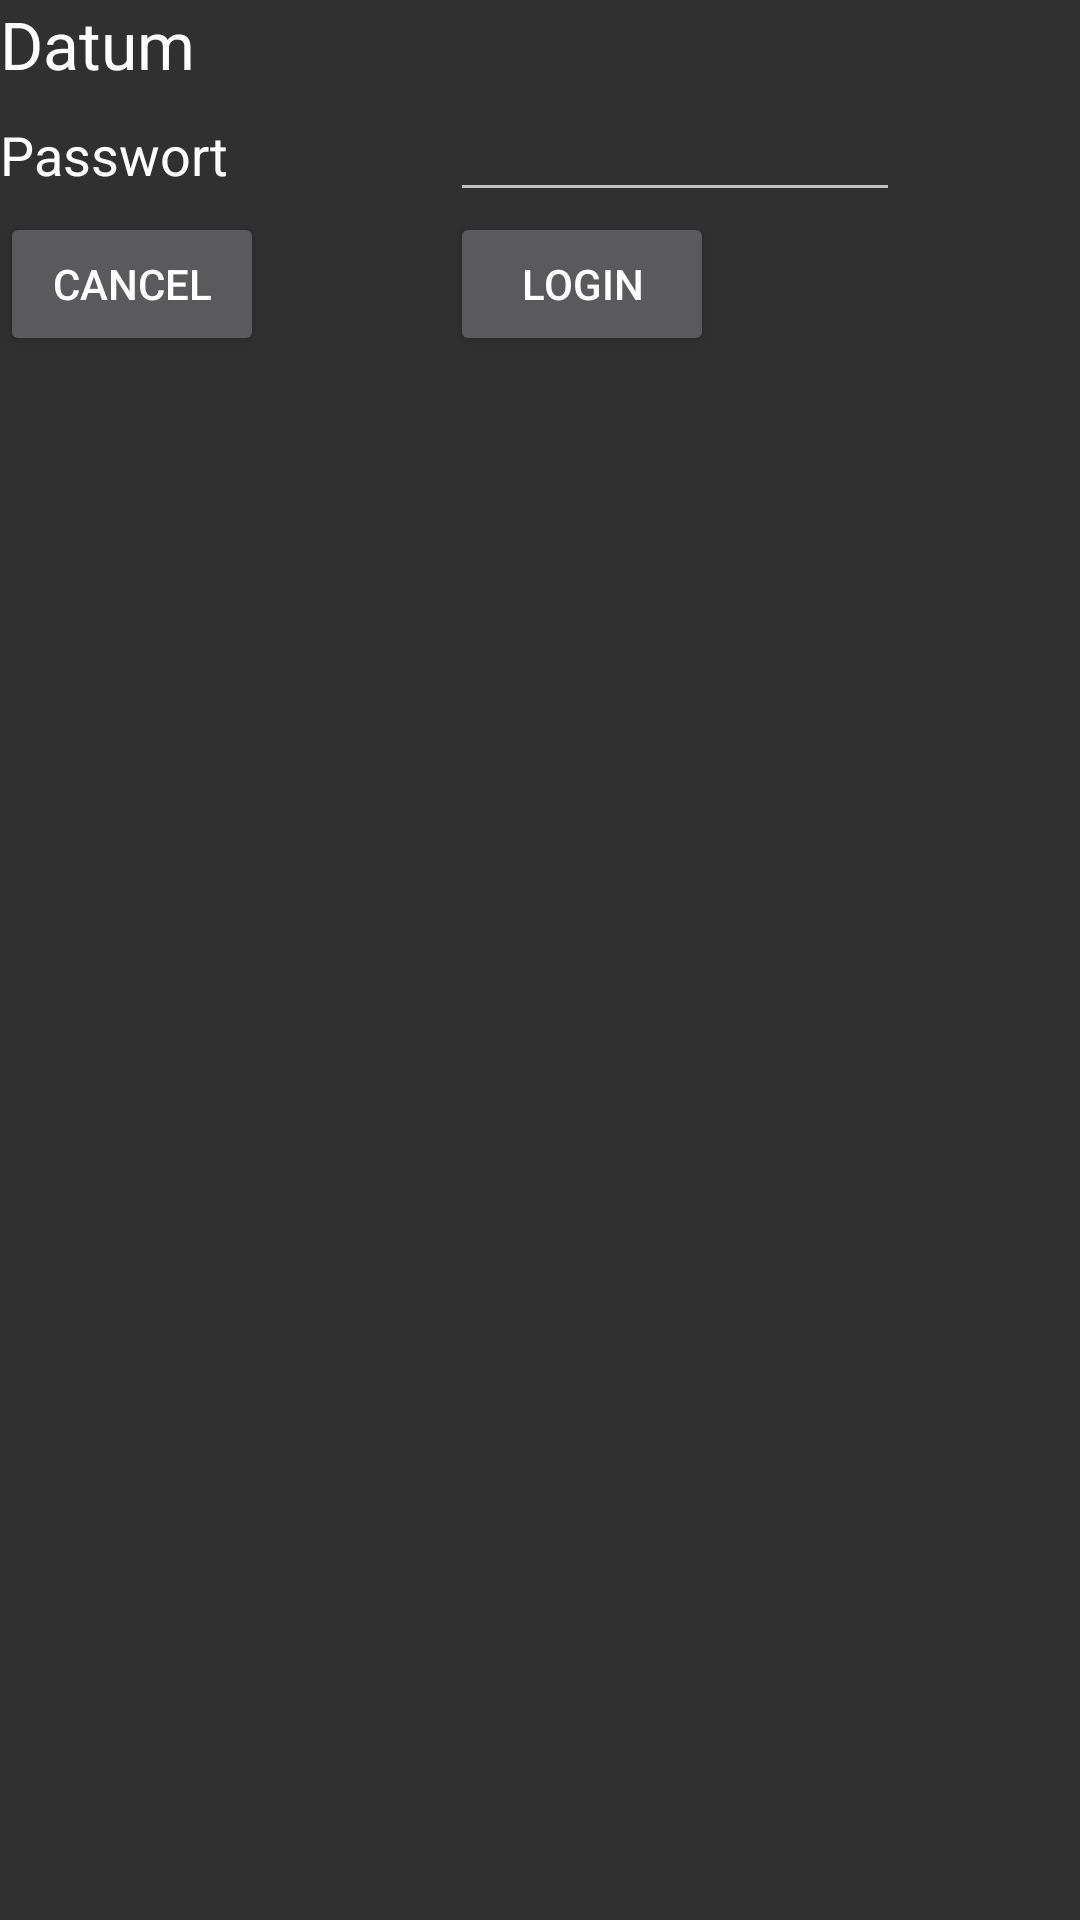

Write the Android layout XML for this screen, with the resource values it uses.
<!-- AndroidManifest.xml: application theme Theme.AppCompat -->
<!-- res/layout/activity_login.xml -->
<?xml version="1.0" encoding="utf-8"?>
<GridLayout xmlns:android="http://schemas.android.com/apk/res/android"
    xmlns:tools="http://schemas.android.com/tools"
    android:layout_width="match_parent"
    android:layout_height="match_parent"
    android:rowCount="3"
    android:columnCount="3">

    <TextView
        android:text="Datum"
        android:id="@+id/textViewDateLabel"
        android:layout_row="0"
        android:layout_column="0"
        style="@android:style/TextAppearance.Large" />
    <TextView
        android:layout_width="wrap_content"
        android:layout_height="wrap_content"
        android:id="@+id/textViewDate"
        android:layout_row="0"
        android:layout_column="1"
        style="@android:style/TextAppearance.Medium" />
    <TextView
        android:text="Passwort"
        android:layout_width="150dp"
        android:layout_height="wrap_content"
        android:id="@+id/textViewPassword"
        style="@android:style/TextAppearance.Medium"
        android:layout_row="1"
        android:layout_column="0" />

    <EditText
        android:layout_width="150dp"
        android:layout_height="wrap_content"
        android:inputType="textPassword"
        android:ems="10"
        android:id="@+id/adminPasswordText"
        android:layout_column="1"
        android:layout_row="1"
        android:textSize="18dp" />

    <Button
        android:text="Cancel"
        android:layout_width="wrap_content"
        android:layout_height="wrap_content"
        android:id="@+id/buttonCancel"
        android:layout_row="2"
        android:layout_column="0"
        android:onClick="cancelButtonClick" />

    <Button
        android:text="Login"
        android:layout_width="wrap_content"
        android:layout_height="wrap_content"
        android:id="@+id/buttonLogin"
        android:layout_row="2"
        android:layout_column="1"
        android:onClick="loginButtonClick" />



</GridLayout>
<!-- resources referenced by this layout -->
<resources>

</resources>
